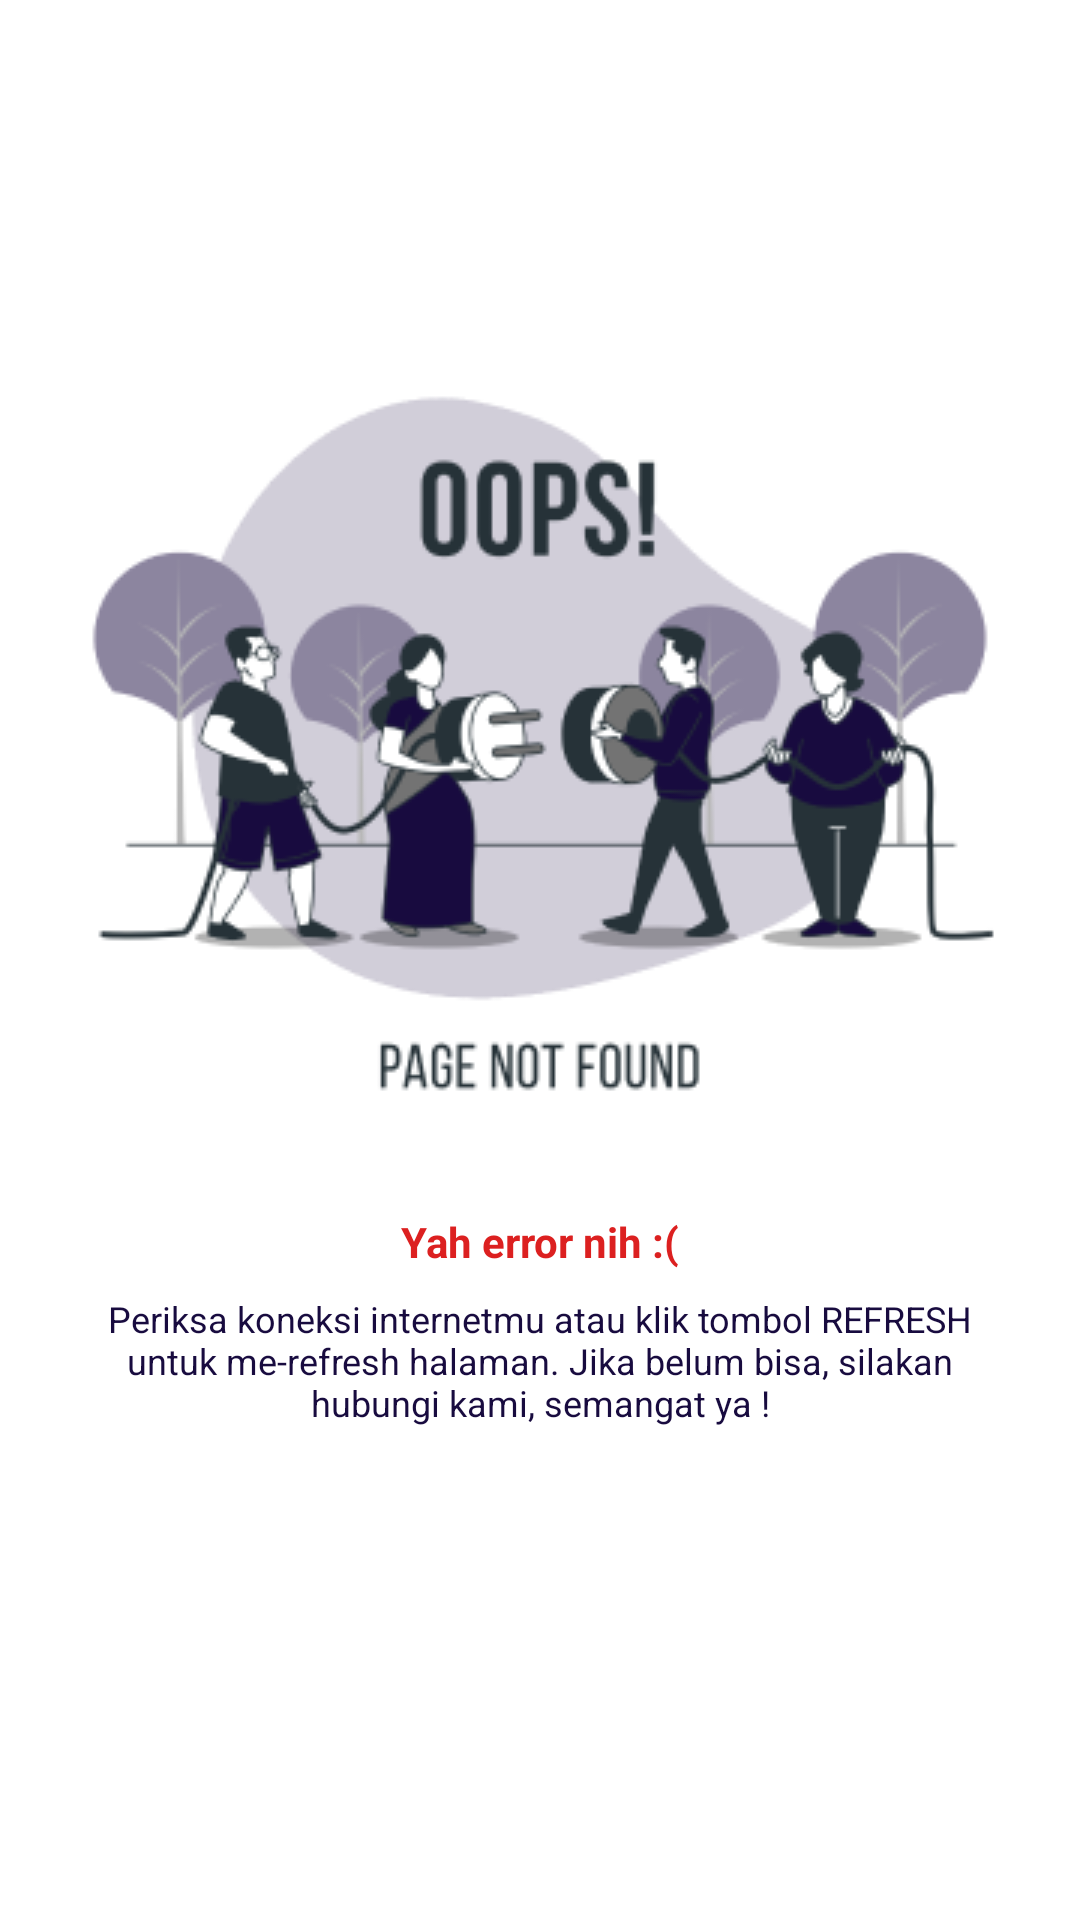

Write the Android layout XML for this screen, with the resource values it uses.
<!-- AndroidManifest.xml: application theme Theme.TryoutApp -->
<!-- res/layout/layout_error_problem.xml -->
<?xml version="1.0" encoding="utf-8"?>
<androidx.constraintlayout.widget.ConstraintLayout xmlns:android="http://schemas.android.com/apk/res/android"
    android:layout_width="match_parent"
    android:layout_height="match_parent"
    android:padding="16dp"
    xmlns:app="http://schemas.android.com/apk/res-auto">

    <androidx.constraintlayout.widget.ConstraintLayout
        android:layout_width="match_parent"
        android:layout_height="wrap_content"
        app:layout_constraintTop_toTopOf="parent"
        app:layout_constraintBottom_toBottomOf="parent"
        app:layout_constraintLeft_toLeftOf="parent"
        app:layout_constraintRight_toRightOf="parent">

        <ImageView
            android:layout_width="320dp"
            android:layout_height="320dp"
            android:id="@+id/ivError"
            app:layout_constraintTop_toTopOf="parent"
            app:layout_constraintLeft_toLeftOf="parent"
            app:layout_constraintRight_toRightOf="parent"
            app:layout_constraintBottom_toTopOf="@id/tvErrorTitle"
            android:src="@drawable/image_error"/>

        <TextView
            android:layout_width="290sp"
            android:layout_height="wrap_content"
            android:id="@+id/tvErrorTitle"
            android:text="@string/error_state_title_problem"
            android:textAlignment="center"
            app:layout_constraintTop_toBottomOf="@id/ivError"
            app:layout_constraintLeft_toLeftOf="parent"
            app:layout_constraintRight_toRightOf="parent"
            app:layout_constraintBottom_toTopOf="@id/tvErrorSubtitle"
            style="@style/font_14_bold_red_DC2020"/>

        <TextView
            android:layout_width="290sp"
            android:layout_height="wrap_content"
            android:id="@+id/tvErrorSubtitle"
            android:text="@string/error_state_subtitle_problem"
            android:layout_marginTop="8dp"
            app:layout_constraintTop_toBottomOf="@id/tvErrorTitle"
            app:layout_constraintLeft_toLeftOf="parent"
            app:layout_constraintRight_toRightOf="parent"
            android:textAlignment="center"
            style="@style/font_12_normal_dark_blue_180B3F"/>

        <Button
            android:layout_width="match_parent"
            android:layout_height="wrap_content"
            android:id="@+id/btnRefreshProblem"
            app:layout_constraintTop_toBottomOf="@id/tvErrorSubtitle"
            app:layout_constraintLeft_toLeftOf="parent"
            app:layout_constraintRight_toRightOf="parent"
            app:layout_constraintBottom_toBottomOf="parent"
            android:text="@string/refresh"
            android:textAllCaps="false"
            style="@style/font_14_bold_white"
            android:background="@drawable/shape_bg_rounded_corner_button_refresh_green_12_full_radius"
            android:layout_marginTop="32dp"/>

    </androidx.constraintlayout.widget.ConstraintLayout>

</androidx.constraintlayout.widget.ConstraintLayout>
<!-- resources referenced by this layout -->
<resources>
  <!-- drawable image_error: png bitmap (drawable, 36528 bytes) -->
  <string name="error_state_subtitle_problem">Periksa koneksi internetmu atau klik tombol REFRESH untuk me-refresh halaman. Jika belum bisa, silakan hubungi kami, semangat ya !</string>
  <string name="error_state_title_problem">Yah error nih :(</string>
  <string name="refresh">Refresh</string>
  <style name="font_12_normal_dark_blue_180B3F">
          <item name="android:textSize">12sp</item>
          <item name="android:textColor">@color/dark_blue_180B3F</item>
          <item name="android:textStyle">normal</item>
      </style>
  <style name="font_14_bold_red_DC2020">
          <item name="android:textSize">14sp</item>
          <item name="android:textColor">@color/red_DC2020</item>
          <item name="android:textStyle">bold</item>
      </style>
  <style name="font_14_bold_white">
          <item name="android:textSize">14sp</item>
          <item name="android:textColor">@color/white</item>
          <item name="android:textStyle">bold</item>
      </style>
  <style name="Theme.TryoutApp" parent="Base.Theme.TryoutApp" />
  <color name="dark_blue_180B3F">#180B3F</color>
  <color name="red_DC2020">#DC2020</color>
  <color name="white">#FFFFFFFF</color>
  <style name="Base.Theme.TryoutApp" parent="Theme.MaterialComponents.DayNight.DarkActionBar">
          
          
          <item name="colorPrimary">@color/dark_blue_180B3F</item>
          <item name="colorOnPrimary">@color/white</item>
      </style>
</resources>
